6-way image classification set "AI-Vision-Classifier-System" from GitHub (Mahmoud3177Khaled/AI-Vision-Classifier-System); label vocabulary: cardboard, glass, metal, paper, plastic, trash.

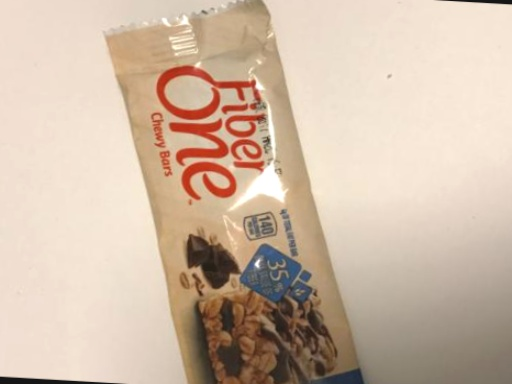
Label: trash

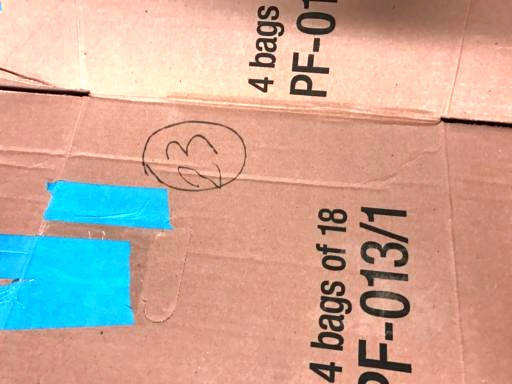
Label: cardboard

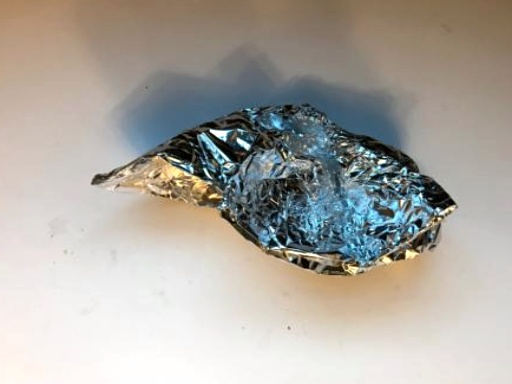
Label: metal

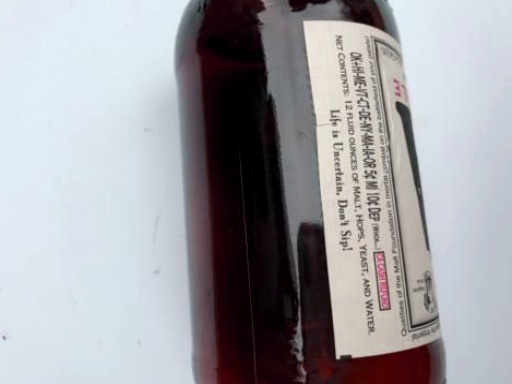
Label: glass

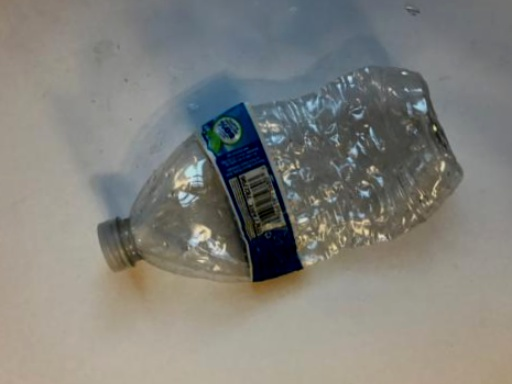
Label: plastic

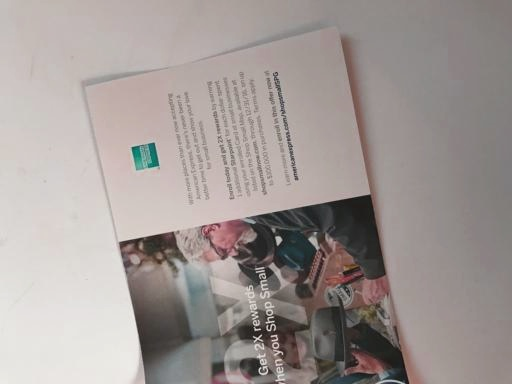
Label: paper
